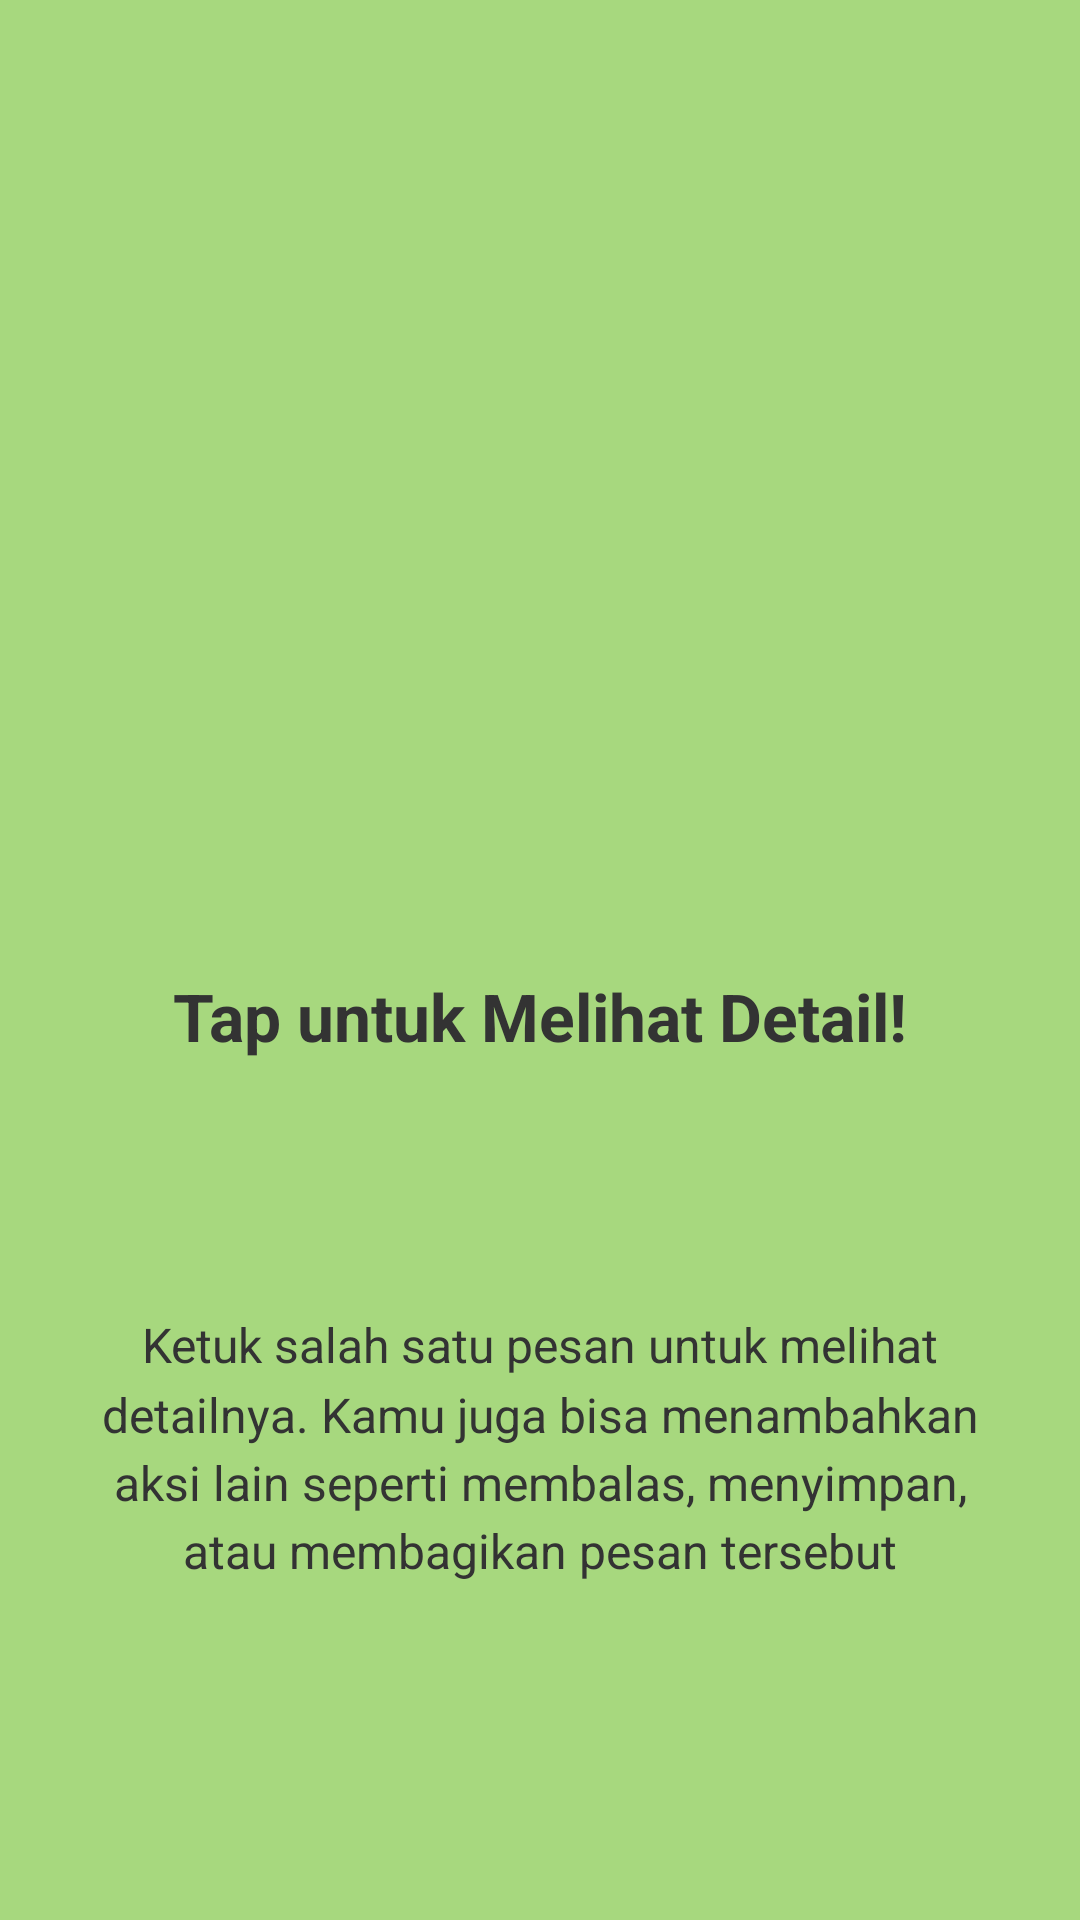

Write the Android layout XML for this screen, with the resource values it uses.
<!-- AndroidManifest.xml: application theme Theme.ProbeApps -->
<!-- res/layout/fragment_tutorial2.xml -->
<?xml version="1.0" encoding="utf-8"?>
<androidx.constraintlayout.widget.ConstraintLayout xmlns:android="http://schemas.android.com/apk/res/android"
    xmlns:app="http://schemas.android.com/apk/res-auto"
    android:layout_width="match_parent"
    android:layout_height="match_parent"
    xmlns:tools="http://schemas.android.com/tools"
    android:background="#A7D87E"
    android:padding="24dp"
    tools:context=".Message.Tutorial.Tutorial2Fragment">

    <ImageView
        android:id="@+id/iv_logo"
        android:layout_width="100dp"
        android:layout_height="100dp"
        android:layout_marginTop="148dp"
        android:src="@mipmap/ic_launcher"
        app:layout_constraintEnd_toEndOf="parent"
        app:layout_constraintStart_toStartOf="parent"
        app:layout_constraintTop_toTopOf="parent" />

    <TextView
        android:id="@+id/tv_title"
        android:layout_width="0dp"
        android:layout_height="wrap_content"
        android:layout_marginTop="52dp"
        android:text="Tap untuk Melihat Detail!"
        android:textColor="#333333"
        android:textSize="22sp"
        android:textStyle="bold"
        android:gravity="center"
        app:layout_constraintEnd_toEndOf="parent"
        app:layout_constraintStart_toStartOf="parent"
        app:layout_constraintTop_toBottomOf="@id/iv_logo" />

    <TextView
        android:id="@+id/tv_description"
        android:layout_width="0dp"
        android:layout_height="wrap_content"
        android:layout_marginTop="84dp"
        android:text="Ketuk salah satu pesan untuk melihat detailnya. Kamu juga bisa menambahkan aksi lain seperti membalas, menyimpan, atau membagikan pesan tersebut"
        android:textColor="#333333"
        android:textSize="16sp"
        android:gravity="center"
        android:lineSpacingMultiplier="1.2"
        app:layout_constraintEnd_toEndOf="parent"
        app:layout_constraintStart_toStartOf="parent"
        app:layout_constraintTop_toBottomOf="@id/tv_title" />

</androidx.constraintlayout.widget.ConstraintLayout>
<!-- resources referenced by this layout -->
<resources>
  <style name="Theme.ProbeApps" parent="Base.Theme.ProbeApps" />
  <style name="Base.Theme.ProbeApps" parent="Theme.Material3.DayNight.NoActionBar">
          
          
      </style>
</resources>
